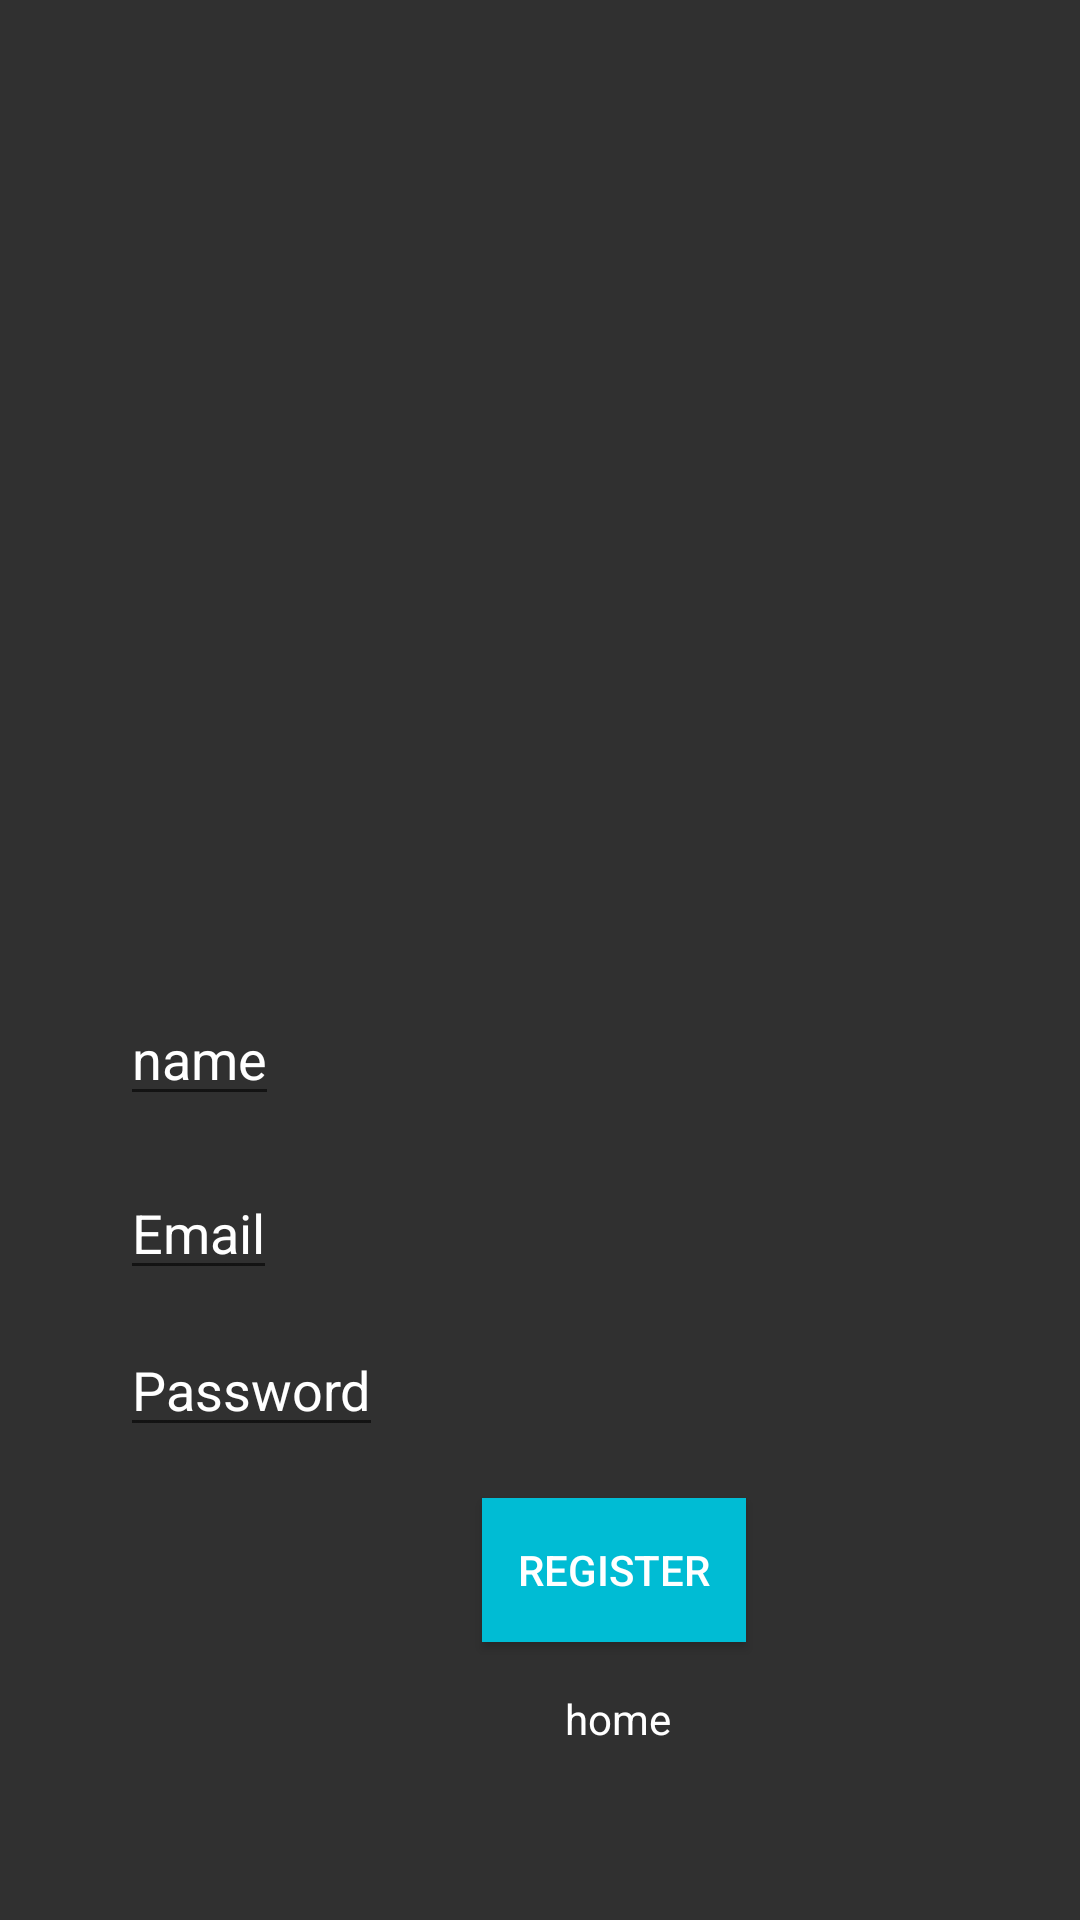

Layout XML and referenced resources for this Android screen:
<!-- AndroidManifest.xml: application theme AppTheme -->
<!-- res/layout/activity_register.xml -->
<?xml version="1.0" encoding="utf-8"?>
<androidx.constraintlayout.widget.ConstraintLayout xmlns:android="http://schemas.android.com/apk/res/android"
    xmlns:app="http://schemas.android.com/apk/res-auto"
    xmlns:tools="http://schemas.android.com/tools"
    android:layout_width="match_parent"
    android:layout_height="match_parent"
    android:background="@color/background"
    tools:context=".Register">

    <EditText
        android:id="@+id/name_reg_et"
        android:layout_width="wrap_content"

        android:layout_height="wrap_content"
        android:layout_marginStart="40dp"
        android:layout_marginBottom="268dp"
        android:text="name"
        android:textColor="@color/text"
        app:layout_constraintBottom_toBottomOf="parent"
        app:layout_constraintStart_toStartOf="parent"></EditText>

    <EditText
        android:id="@+id/email_reg_et"
        android:layout_width="wrap_content"

        android:layout_height="wrap_content"
        android:layout_marginStart="40dp"
        android:layout_marginBottom="210dp"
        android:text="Email"
        android:textColor="@color/text"
        app:layout_constraintBottom_toBottomOf="parent"
        app:layout_constraintStart_toStartOf="parent"></EditText>

    <EditText
        android:id="@+id/password_reg_et"
        android:layout_width="wrap_content"


        android:layout_height="wrap_content"
        android:layout_marginTop="11dp"
        android:text="Password"
        android:textColor="@color/text"
        app:layout_constraintStart_toStartOf="@+id/email_reg_et"
        app:layout_constraintTop_toBottomOf="@+id/email_reg_et"></EditText>

    <Button
        android:id="@+id/register_btn"
        android:layout_width="wrap_content"
        android:layout_height="wrap_content"
        android:layout_marginStart="33dp"
        android:layout_marginTop="17dp"
        android:background="@color/button"
        android:text="Register"
        android:textColor="@color/text"
        app:layout_constraintStart_toEndOf="@+id/password_reg_et"
        app:layout_constraintTop_toBottomOf="@+id/password_reg_et" />

    <ProgressBar
        android:id="@+id/progress_bar_reg"
        style="?progressBarStyle"
        android:layout_width="wrap_content"
        android:layout_height="wrap_content"
        android:layout_centerInParent="true"
        android:visibility="gone"
        android:layout_marginBottom="29dp"
        app:layout_constraintBottom_toTopOf="@+id/name_reg_et"
        app:layout_constraintEnd_toEndOf="parent"
        app:layout_constraintStart_toStartOf="parent"
        tools:ignore="MissingConstraints"></ProgressBar>

    <TextView
        android:id="@+id/home_reg_tv"
        android:layout_width="wrap_content"
        android:layout_height="wrap_content"
        android:layout_marginTop="16dp"
        android:layout_marginEnd="25dp"
        android:text="home"
        android:textColor="@color/text"
        app:layout_constraintEnd_toEndOf="@+id/register_btn"
        app:layout_constraintTop_toBottomOf="@+id/register_btn" />

</androidx.constraintlayout.widget.ConstraintLayout>
<!-- resources referenced by this layout -->
<resources>
  <color name="background">#303030</color>
  <color name="button">#00BCD4</color>
  <color name="text">#FFFFFF</color>
  <style name="AppTheme" parent="Theme.AppCompat.Light.NoActionBar">
          
          <item name="colorPrimary">@color/colorPrimary</item>
          <item name="colorPrimaryDark">@color/colorPrimaryDark</item>
          <item name="colorAccent">@color/colorAccent</item>
      </style>
  <color name="colorPrimary">#00BCFF</color>
  <color name="colorPrimaryDark">#0176AA</color>
  <color name="colorAccent">#2196F3</color>
</resources>
